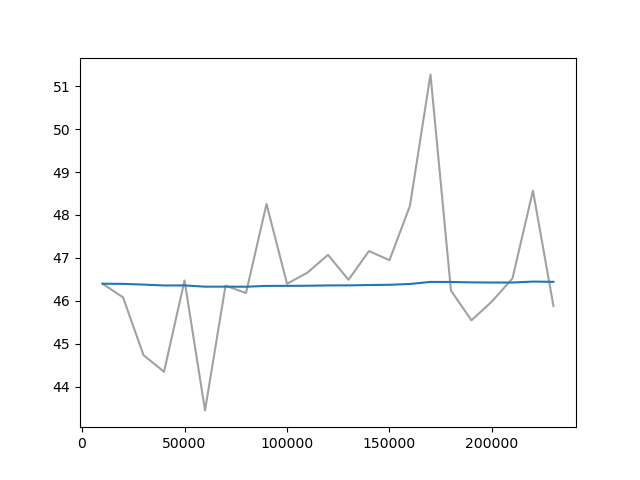

The file beside this chart, header and first rows:
Wall time, Step, Value
1714213858, 10000, 46.4
1714213925, 20000, 46.08
1714213988, 30000, 44.73
1714214065, 40000, 44.35
1714214137, 50000, 46.47
1714214201, 60000, 43.45
1714214270, 70000, 46.35
1714214337, 80000, 46.18
1714214404, 90000, 48.26
1714214482, 100000, 46.4
1714214561, 110000, 46.66
1714214635, 120000, 47.07
1714214718, 130000, 46.49
1714214791, 140000, 47.16
1714214867, 150000, 46.95
1714214960, 160000, 48.22
1714215043, 170000, 51.28
1714215115, 180000, 46.24
1714215209, 190000, 45.55
1714215274, 200000, 45.99
1714215379, 210000, 46.52
1714215446, 220000, 48.57
1714215537, 230000, 45.88
